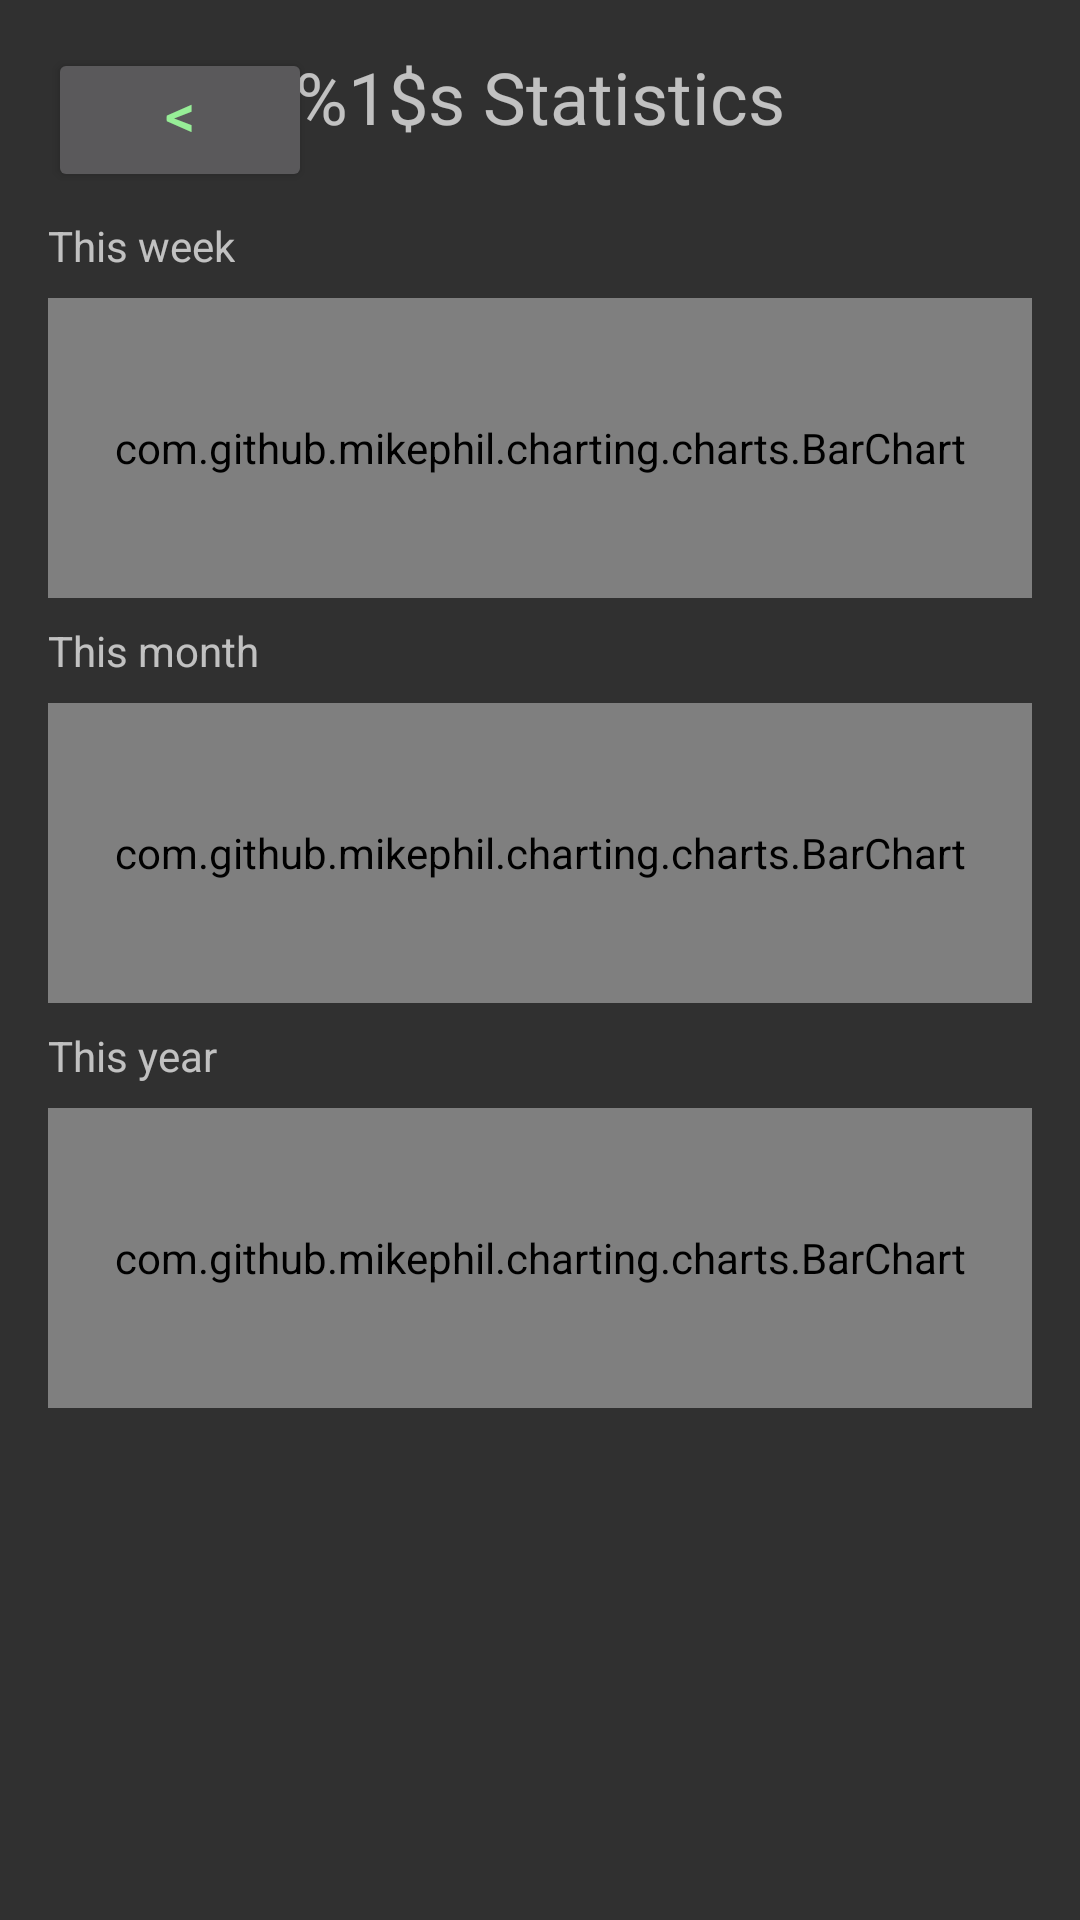

Layout XML and referenced resources for this Android screen:
<!-- AndroidManifest.xml: application theme Theme.ProjectAppTech -->
<!-- res/layout/activity_game_stats.xml -->
<?xml version="1.0" encoding="utf-8"?>
<androidx.constraintlayout.widget.ConstraintLayout xmlns:android="http://schemas.android.com/apk/res/android"
    xmlns:app="http://schemas.android.com/apk/res-auto"
    xmlns:tools="http://schemas.android.com/tools"
    android:layout_width="match_parent"
    android:layout_height="match_parent"
    android:background="@drawable/menu_bg"
    tools:context=".GameStats">

    <Button
        android:id="@+id/buttonBackFromStats"
        android:layout_width="wrap_content"
        android:layout_height="wrap_content"
        android:layout_marginStart="16dp"
        android:layout_marginTop="16dp"
        android:onClick="back"
        android:text="@string/menu"
        android:textColor="@color/easy"
        android:textSize="20sp"
        android:paddingTop="6dp"
        app:layout_constraintStart_toStartOf="parent"
        app:layout_constraintTop_toTopOf="parent" />

    <TextView
        android:id="@+id/statsTitle"
        android:layout_width="wrap_content"
        android:layout_height="wrap_content"
        android:layout_marginEnd="16dp"
        android:layout_marginStart="16dp"
        android:layout_marginTop="16dp"
        android:text="@string/stats_title"
        android:textSize="24sp"
        app:layout_constraintEnd_toEndOf="parent"
        app:layout_constraintStart_toStartOf="parent"
        app:layout_constraintTop_toTopOf="parent" />

    <TextView
        android:id="@+id/labelWeek"
        android:layout_width="wrap_content"
        android:layout_height="19dp"
        android:layout_marginStart="16dp"
        android:layout_marginTop="24dp"
        android:text="@string/this_week"
        app:layout_constraintStart_toStartOf="parent"
        app:layout_constraintTop_toBottomOf="@+id/statsTitle" />

    <com.github.mikephil.charting.charts.BarChart
        android:id="@+id/weekChart"
        android:layout_width="match_parent"
        android:layout_height="100dp"
        android:layout_marginEnd="16dp"
        android:layout_marginStart="16dp"
        android:layout_marginTop="8dp"
        android:background="@android:color/black"
        app:layout_constraintEnd_toEndOf="parent"
        app:layout_constraintStart_toStartOf="parent"
        app:layout_constraintTop_toBottomOf="@+id/labelWeek" />

    <TextView
        android:id="@+id/labelMonth"
        android:layout_width="wrap_content"
        android:layout_height="19dp"
        android:layout_marginStart="16dp"
        android:layout_marginTop="8dp"
        android:text="@string/this_month"
        app:layout_constraintStart_toStartOf="parent"
        app:layout_constraintTop_toBottomOf="@+id/weekChart" />

    <com.github.mikephil.charting.charts.BarChart
        android:id="@+id/monthChart"
        android:layout_width="match_parent"
        android:layout_height="100dp"
        android:layout_marginEnd="16dp"
        android:layout_marginStart="16dp"
        android:layout_marginTop="8dp"
        android:background="@android:color/black"
        app:layout_constraintEnd_toEndOf="parent"
        app:layout_constraintStart_toStartOf="parent"
        app:layout_constraintTop_toBottomOf="@+id/labelMonth" />

    <TextView
        android:id="@+id/labelYear"
        android:layout_width="wrap_content"
        android:layout_height="19dp"
        android:layout_marginStart="16dp"
        android:layout_marginTop="8dp"
        android:text="@string/this_year"
        app:layout_constraintStart_toStartOf="parent"
        app:layout_constraintTop_toBottomOf="@+id/monthChart" />

    <com.github.mikephil.charting.charts.BarChart
        android:id="@+id/yearChart"
        android:layout_width="match_parent"
        android:layout_height="100dp"
        android:layout_marginEnd="16dp"
        android:layout_marginStart="16dp"
        android:layout_marginTop="8dp"
        android:background="@android:color/black"
        app:layout_constraintEnd_toEndOf="parent"
        app:layout_constraintStart_toStartOf="parent"
        app:layout_constraintTop_toBottomOf="@+id/labelYear" />


</androidx.constraintlayout.widget.ConstraintLayout>
<!-- resources referenced by this layout -->
<resources>
  <color name="easy">#97EE97</color>
  <!-- drawable menu_bg (drawable-v24) -->
  <?xml version="1.0" encoding="utf-8"?>
  <bitmap xmlns:android="http://schemas.android.com/apk/res/android"
      android:src="@drawable/bg2"
      android:tileMode="repeat"/>
  <string name="menu">&lt;</string>
  <string name="stats_title">%1$s Statistics</string>
  <string name="this_month">This month</string>
  <string name="this_week">This week</string>
  <string name="this_year">This year</string>
  <style name="Theme.ProjectAppTech" parent="Theme.AppCompat">
          <item name="android:windowActionBar">false</item>
          <item name="android:windowFullscreen">true</item>
          <item name="android:windowContentOverlay">@null</item>
          <item name="windowActionBar">false</item>
          <item name="windowNoTitle">true</item>
      </style>
</resources>
